Photos from the image-classification dataset "ProvaDV" in the GitHub repository nigno17/Datasets. Its 9 classes are: apple, banana, dice, flat screwdriver, hammer, lemon, orange, spatula, tennis ball.

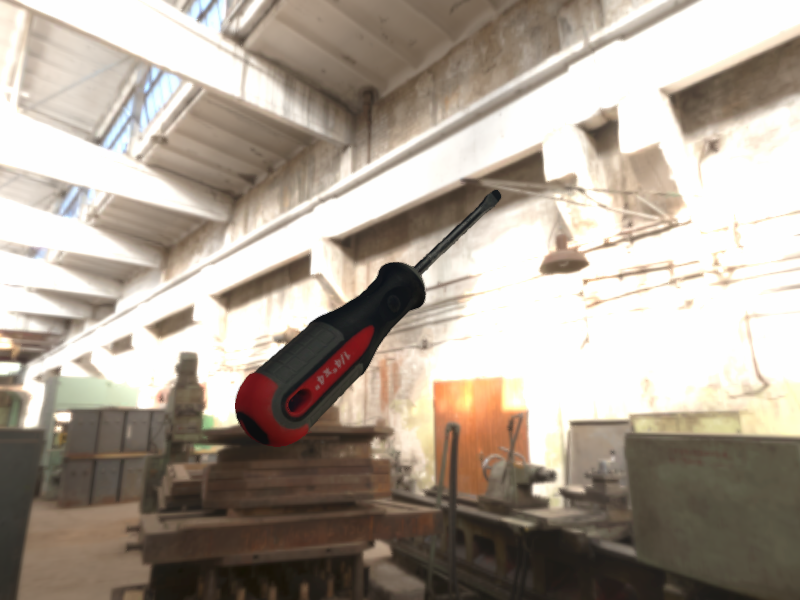
Label: flat screwdriver

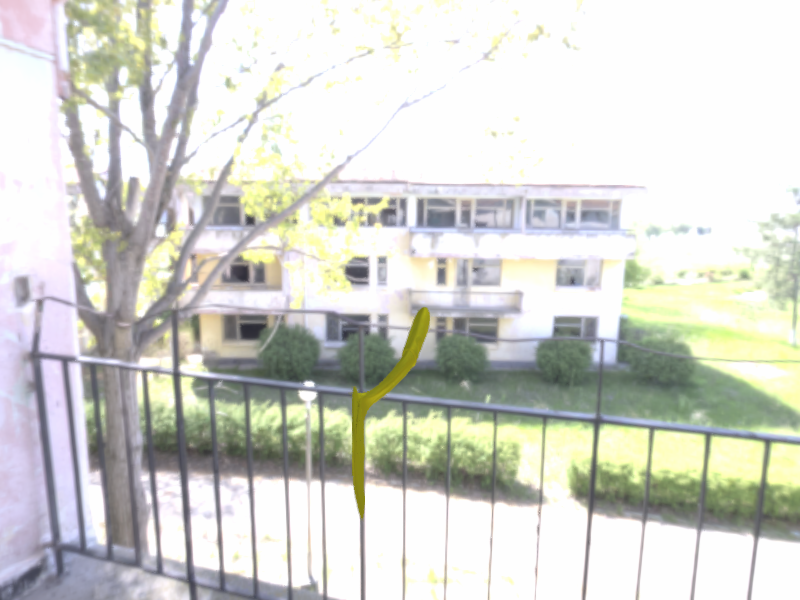
Label: spatula

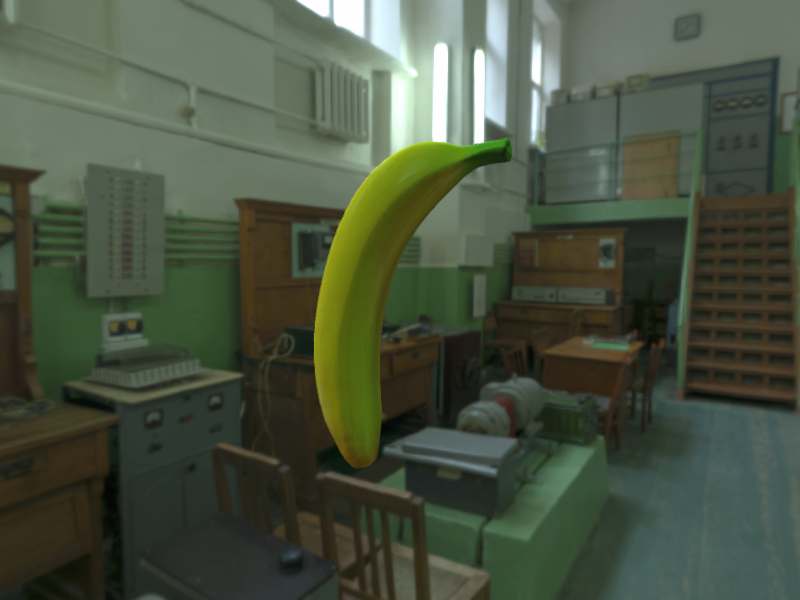
Label: banana

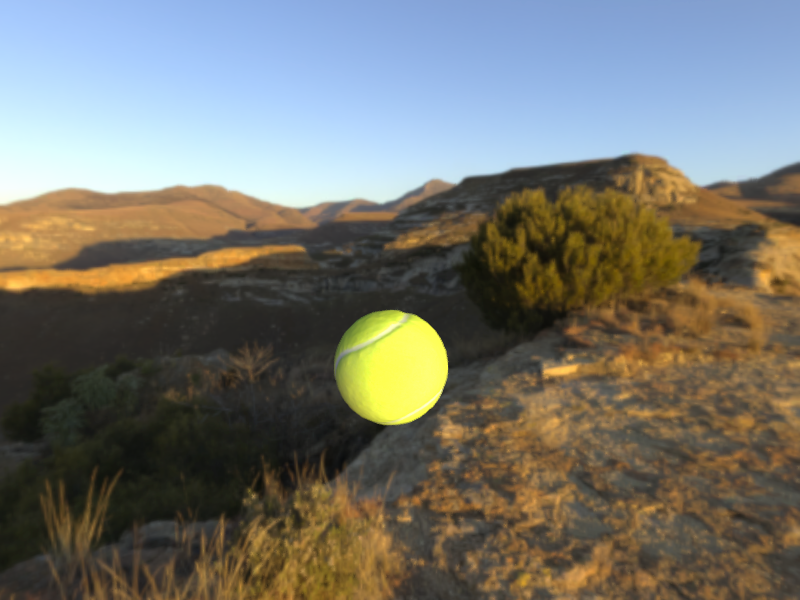
Label: tennis ball

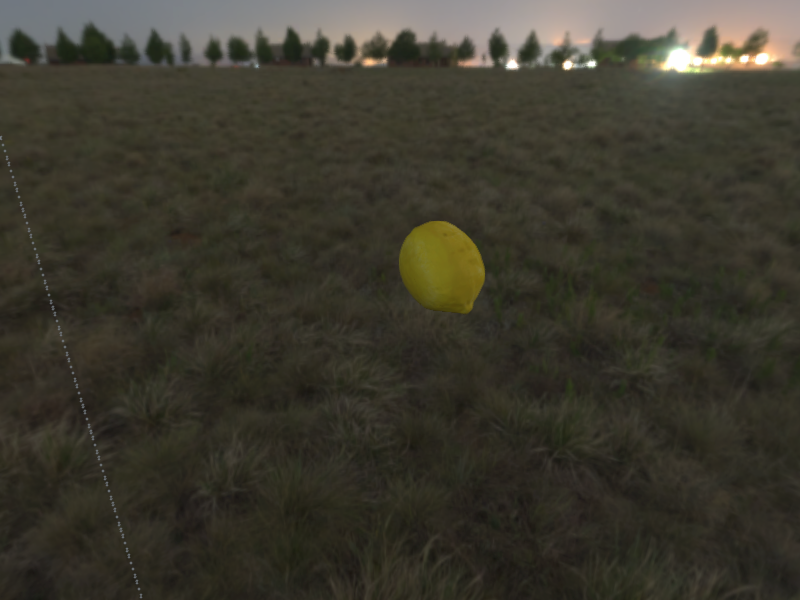
Label: lemon

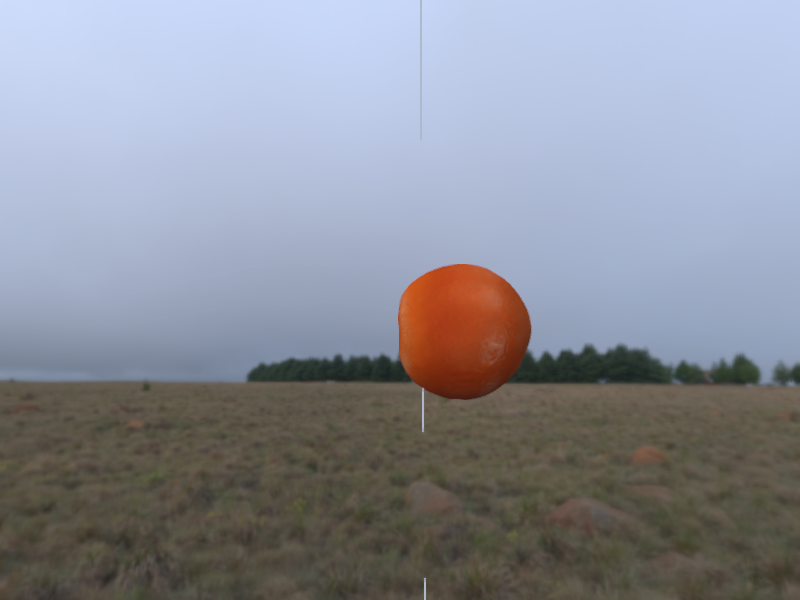
Label: orange
